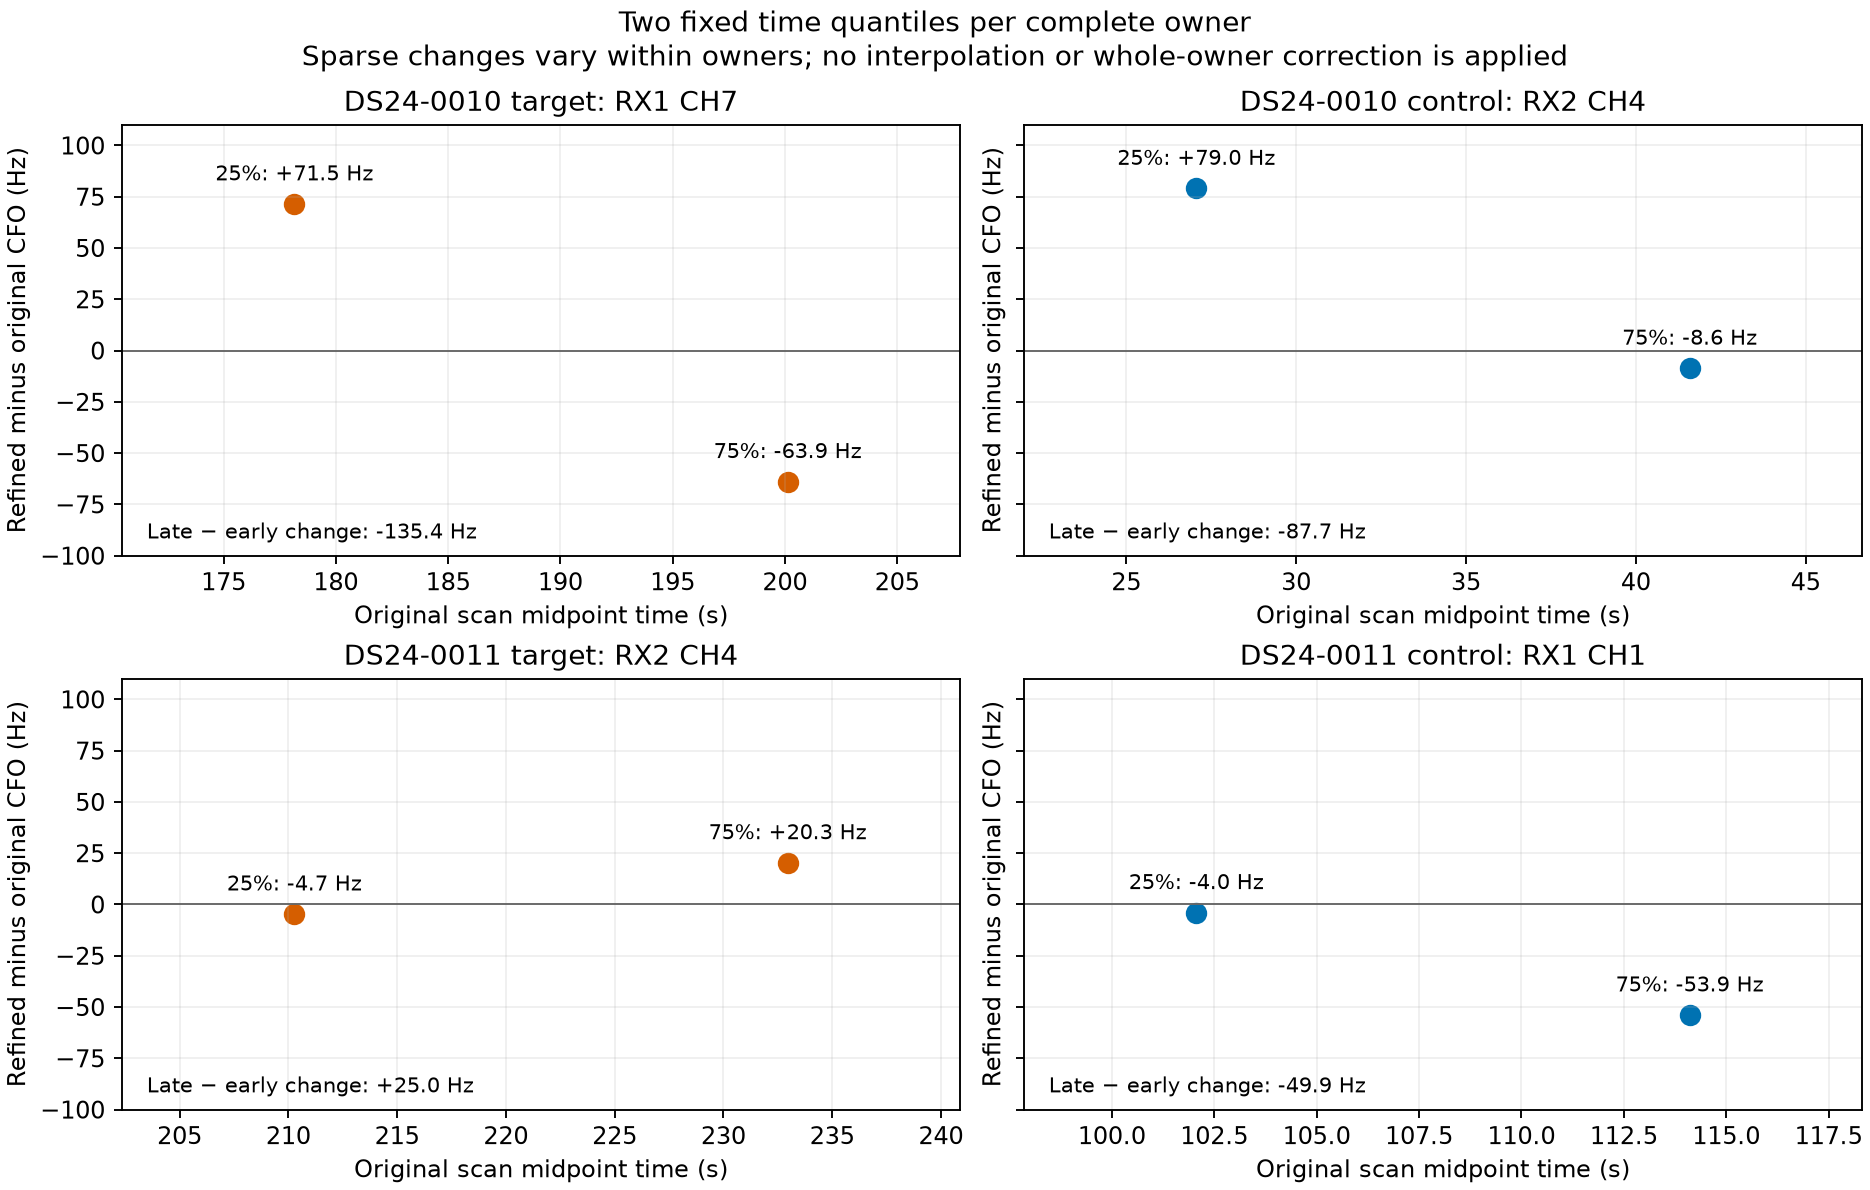

Values plotted in this chart, from the file beside it:
case, role, owner, complete_two_window_pair, early_time_s, late_time_s, early_delta_hz, late_delta_hz, late_minus_early_delta_hz
DS24-0010, target, DS24-0010-RX1-CH7-T001-RF12209687500.000…, True, 178.2, 200.1, 71.47, -63.91, -135.4
DS24-0010, control, DS24-0010-RX2-CH4-T004-RF11459687500.000…, True, 27.06, 41.58, 79.04, -8.635, -87.67
DS24-0011, target, DS24-0011-RX2-CH4-T000-RF11690312500.000…, True, 210.3, 233, -4.68, 20.32, 25
DS24-0011, control, DS24-0011-RX1-CH1-T007-RF10940312500.000…, True, 102.1, 114.1, -4.007, -53.91, -49.9
